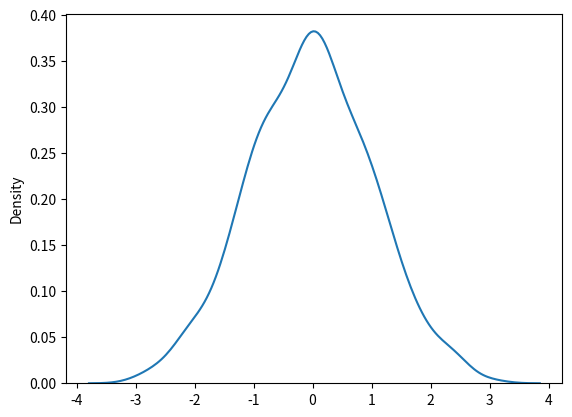

Generate this figure with matplotlib:
# Use the random.normal() method to get a Normal Data Distribution.

# Generate a random normal distribution of size 2x3:
from numpy import random

x = random.normal(size=(2, 3))
print(x)

# Generate a random normal distribution of size 2x3 with mean at 1 and standard deviation of 2:

x = random.normal(loc=1, scale=2, size=(2, 3)) # loc for the meaan for the normal distribution and scale for the standard distribution 
                                               # size is the shape of the array 
print(x)

# Visualization of Normal Distribution

from numpy import random
import matplotlib.pyplot as plt
import seaborn as sns

sns.distplot(random.normal(size=1000), hist=False) # here hist is false so histogram is not present
plt.show() # for showing the graph which is generated by matplotlib pyplot
